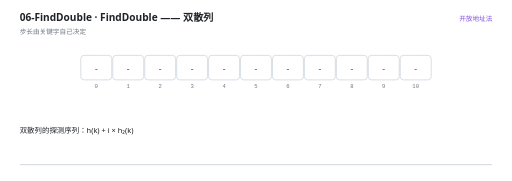
t = 0.00 s
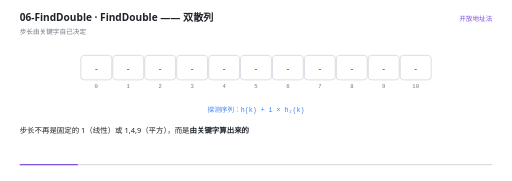
t = 1.61 s
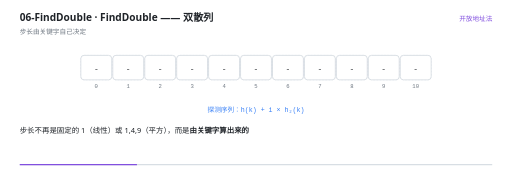
t = 3.23 s
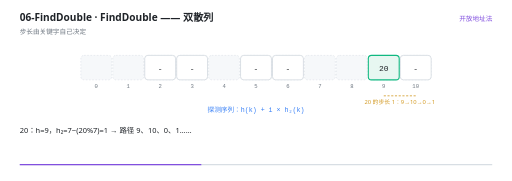
t = 5.00 s
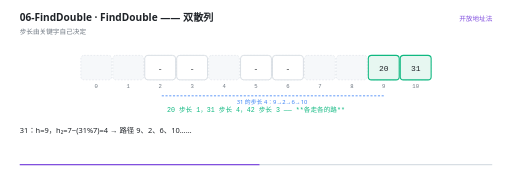
t = 6.60 s
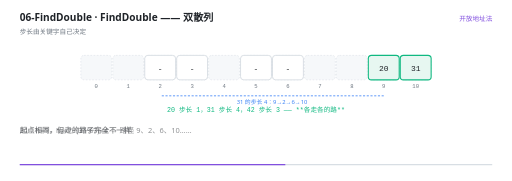
t = 7.31 s

The animated SVG that drew these frames (rendered in a browser with its animation timeline set to each time). Animation: 37 SMIL elements (animate=37); frames cover the first 7.31 s, repeats indefinitely.

<svg xmlns="http://www.w3.org/2000/svg" viewBox="0 0 960 340" width="960" height="340" role="img" aria-label="FindDouble —— 双散列"><rect width="960" height="340" fill="#FFFFFF"/><g>
    <rect x="36" y="308" width="888" height="2.5" rx="1.25" fill="#D8DEE4"/>
    <rect x="36" y="308" width="0" height="2.5" rx="1.25" fill="#8250DF">
      <animate attributeName="width" values="0;888" dur="13s" repeatCount="indefinite" calcMode="linear"/>
    </rect>
  </g><text x="36" y="40" font-family="'Segoe UI','Microsoft YaHei UI','PingFang SC',system-ui,sans-serif" font-size="19" font-weight="600" fill="#1F2328">06-FindDouble · FindDouble —— 双散列</text><text x="36" y="63" font-family="'Segoe UI','Microsoft YaHei UI','PingFang SC',system-ui,sans-serif" font-size="12.5" fill="#6E7781">步长由关键字自己决定</text><text x="924" y="40" text-anchor="end" font-family="'Segoe UI','Microsoft YaHei UI','PingFang SC',system-ui,sans-serif" font-size="12.5" fill="#8250DF">开放地址法</text><rect x="151" y="104" width="58" height="46" rx="6" fill="#F6F8FA" stroke="#D8DEE4" stroke-width="1" stroke-dasharray="3 3"/><text x="180" y="166" text-anchor="middle" font-family="ui-monospace,'Cascadia Code','JetBrains Mono',Consolas,monospace" font-size="10.5" fill="#6E7781">0</text><rect x="211" y="104" width="58" height="46" rx="6" fill="#F6F8FA" stroke="#D8DEE4" stroke-width="1" stroke-dasharray="3 3"/><text x="240" y="166" text-anchor="middle" font-family="ui-monospace,'Cascadia Code','JetBrains Mono',Consolas,monospace" font-size="10.5" fill="#6E7781">1</text><rect x="271" y="104" width="58" height="46" rx="6" fill="#F6F8FA" stroke="#D8DEE4" stroke-width="1" stroke-dasharray="3 3"/><text x="300" y="166" text-anchor="middle" font-family="ui-monospace,'Cascadia Code','JetBrains Mono',Consolas,monospace" font-size="10.5" fill="#6E7781">2</text><rect x="331" y="104" width="58" height="46" rx="6" fill="#F6F8FA" stroke="#D8DEE4" stroke-width="1" stroke-dasharray="3 3"/><text x="360" y="166" text-anchor="middle" font-family="ui-monospace,'Cascadia Code','JetBrains Mono',Consolas,monospace" font-size="10.5" fill="#6E7781">3</text><rect x="391" y="104" width="58" height="46" rx="6" fill="#F6F8FA" stroke="#D8DEE4" stroke-width="1" stroke-dasharray="3 3"/><text x="420" y="166" text-anchor="middle" font-family="ui-monospace,'Cascadia Code','JetBrains Mono',Consolas,monospace" font-size="10.5" fill="#6E7781">4</text><rect x="451" y="104" width="58" height="46" rx="6" fill="#F6F8FA" stroke="#D8DEE4" stroke-width="1" stroke-dasharray="3 3"/><text x="480" y="166" text-anchor="middle" font-family="ui-monospace,'Cascadia Code','JetBrains Mono',Consolas,monospace" font-size="10.5" fill="#6E7781">5</text><rect x="511" y="104" width="58" height="46" rx="6" fill="#F6F8FA" stroke="#D8DEE4" stroke-width="1" stroke-dasharray="3 3"/><text x="540" y="166" text-anchor="middle" font-family="ui-monospace,'Cascadia Code','JetBrains Mono',Consolas,monospace" font-size="10.5" fill="#6E7781">6</text><rect x="571" y="104" width="58" height="46" rx="6" fill="#F6F8FA" stroke="#D8DEE4" stroke-width="1" stroke-dasharray="3 3"/><text x="600" y="166" text-anchor="middle" font-family="ui-monospace,'Cascadia Code','JetBrains Mono',Consolas,monospace" font-size="10.5" fill="#6E7781">7</text><rect x="631" y="104" width="58" height="46" rx="6" fill="#F6F8FA" stroke="#D8DEE4" stroke-width="1" stroke-dasharray="3 3"/><text x="660" y="166" text-anchor="middle" font-family="ui-monospace,'Cascadia Code','JetBrains Mono',Consolas,monospace" font-size="10.5" fill="#6E7781">8</text><rect x="691" y="104" width="58" height="46" rx="6" fill="#F6F8FA" stroke="#D8DEE4" stroke-width="1" stroke-dasharray="3 3"/><text x="720" y="166" text-anchor="middle" font-family="ui-monospace,'Cascadia Code','JetBrains Mono',Consolas,monospace" font-size="10.5" fill="#6E7781">9</text><rect x="751" y="104" width="58" height="46" rx="6" fill="#F6F8FA" stroke="#D8DEE4" stroke-width="1" stroke-dasharray="3 3"/><text x="780" y="166" text-anchor="middle" font-family="ui-monospace,'Cascadia Code','JetBrains Mono',Consolas,monospace" font-size="10.5" fill="#6E7781">10</text><g opacity="0"><animate attributeName="opacity" values="1;1;0;0" keyTimes="0.0000;0.2969;0.3077;1.0000" dur="13s" repeatCount="indefinite" calcMode="linear"/><rect x="151" y="104" width="58" height="46" rx="6" fill="#FFFFFF" stroke="#D0D7DE" stroke-width="1.4"/><text x="180" y="132.5" text-anchor="middle" font-family="ui-monospace,'Cascadia Code','JetBrains Mono',Consolas,monospace" font-size="15" fill="#1F2328">-</text></g><g opacity="0"><animate attributeName="opacity" values="1;1;0;0" keyTimes="0.0000;0.2969;0.3077;1.0000" dur="13s" repeatCount="indefinite" calcMode="linear"/><rect x="211" y="104" width="58" height="46" rx="6" fill="#FFFFFF" stroke="#D0D7DE" stroke-width="1.4"/><text x="240" y="132.5" text-anchor="middle" font-family="ui-monospace,'Cascadia Code','JetBrains Mono',Consolas,monospace" font-size="15" fill="#1F2328">-</text></g><g opacity="0"><animate attributeName="opacity" values="1;1;0;0" keyTimes="0.0000;0.6354;0.6462;1.0000" dur="13s" repeatCount="indefinite" calcMode="linear"/><rect x="271" y="104" width="58" height="46" rx="6" fill="#FFFFFF" stroke="#D0D7DE" stroke-width="1.4"/><text x="300" y="132.5" text-anchor="middle" font-family="ui-monospace,'Cascadia Code','JetBrains Mono',Consolas,monospace" font-size="15" fill="#1F2328">-</text></g><g opacity="0"><animate attributeName="opacity" values="1;1;0;0" keyTimes="0.0000;0.9123;0.9231;1.0000" dur="13s" repeatCount="indefinite" calcMode="linear"/><rect x="331" y="104" width="58" height="46" rx="6" fill="#FFFFFF" stroke="#D0D7DE" stroke-width="1.4"/><text x="360" y="132.5" text-anchor="middle" font-family="ui-monospace,'Cascadia Code','JetBrains Mono',Consolas,monospace" font-size="15" fill="#1F2328">-</text></g><g opacity="0"><animate attributeName="opacity" values="1;1;0;0" keyTimes="0.0000;0.2969;0.3077;1.0000" dur="13s" repeatCount="indefinite" calcMode="linear"/><rect x="391" y="104" width="58" height="46" rx="6" fill="#FFFFFF" stroke="#D0D7DE" stroke-width="1.4"/><text x="420" y="132.5" text-anchor="middle" font-family="ui-monospace,'Cascadia Code','JetBrains Mono',Consolas,monospace" font-size="15" fill="#1F2328">-</text></g><g opacity="0"><animate attributeName="opacity" values="1;1;0;0" keyTimes="0.0000;0.9738;0.9846;1.0000" dur="13s" repeatCount="indefinite" calcMode="linear"/><rect x="451" y="104" width="58" height="46" rx="6" fill="#FFFFFF" stroke="#D0D7DE" stroke-width="1.4"/><text x="480" y="132.5" text-anchor="middle" font-family="ui-monospace,'Cascadia Code','JetBrains Mono',Consolas,monospace" font-size="15" fill="#1F2328">-</text></g><g opacity="0"><animate attributeName="opacity" values="1;1;0;0" keyTimes="0.0000;0.8046;0.8154;1.0000" dur="13s" repeatCount="indefinite" calcMode="linear"/><rect x="511" y="104" width="58" height="46" rx="6" fill="#FFFFFF" stroke="#D0D7DE" stroke-width="1.4"/><text x="540" y="132.5" text-anchor="middle" font-family="ui-monospace,'Cascadia Code','JetBrains Mono',Consolas,monospace" font-size="15" fill="#1F2328">-</text></g><g opacity="0"><animate attributeName="opacity" values="1;1;0;0" keyTimes="0.0000;0.2969;0.3077;1.0000" dur="13s" repeatCount="indefinite" calcMode="linear"/><rect x="571" y="104" width="58" height="46" rx="6" fill="#FFFFFF" stroke="#D0D7DE" stroke-width="1.4"/><text x="600" y="132.5" text-anchor="middle" font-family="ui-monospace,'Cascadia Code','JetBrains Mono',Consolas,monospace" font-size="15" fill="#1F2328">-</text></g><g opacity="0"><animate attributeName="opacity" values="1;1;0;0" keyTimes="0.0000;0.2969;0.3077;1.0000" dur="13s" repeatCount="indefinite" calcMode="linear"/><rect x="631" y="104" width="58" height="46" rx="6" fill="#FFFFFF" stroke="#D0D7DE" stroke-width="1.4"/><text x="660" y="132.5" text-anchor="middle" font-family="ui-monospace,'Cascadia Code','JetBrains Mono',Consolas,monospace" font-size="15" fill="#1F2328">-</text></g><g opacity="0"><animate attributeName="opacity" values="1;1;0;0" keyTimes="0.0000;0.2969;0.3077;1.0000" dur="13s" repeatCount="indefinite" calcMode="linear"/><rect x="691" y="104" width="58" height="46" rx="6" fill="#FFFFFF" stroke="#D0D7DE" stroke-width="1.4"/><text x="720" y="132.5" text-anchor="middle" font-family="ui-monospace,'Cascadia Code','JetBrains Mono',Consolas,monospace" font-size="15" fill="#1F2328">-</text></g><g opacity="0"><animate attributeName="opacity" values="1;1;0;0" keyTimes="0.0000;0.4662;0.4769;1.0000" dur="13s" repeatCount="indefinite" calcMode="linear"/><rect x="751" y="104" width="58" height="46" rx="6" fill="#FFFFFF" stroke="#D0D7DE" stroke-width="1.4"/><text x="780" y="132.5" text-anchor="middle" font-family="ui-monospace,'Cascadia Code','JetBrains Mono',Consolas,monospace" font-size="15" fill="#1F2328">-</text></g><g opacity="0"><animate attributeName="opacity" values="0;0;1;1" keyTimes="0.0000;0.2969;0.3077;1.0000" dur="13s" repeatCount="indefinite" calcMode="linear"/><rect x="691" y="104" width="58" height="46" rx="6" fill="#E7F7F1" stroke="#10B981" stroke-width="2"/><text x="720" y="132.5" text-anchor="middle" font-family="ui-monospace,'Cascadia Code','JetBrains Mono',Consolas,monospace" font-size="15" fill="#1F2328">20</text></g><g opacity="0"><animate attributeName="opacity" values="0;0;1;1" keyTimes="0.0000;0.4662;0.4769;1.0000" dur="13s" repeatCount="indefinite" calcMode="linear"/><rect x="751" y="104" width="58" height="46" rx="6" fill="#E7F7F1" stroke="#10B981" stroke-width="2"/><text x="780" y="132.5" text-anchor="middle" font-family="ui-monospace,'Cascadia Code','JetBrains Mono',Consolas,monospace" font-size="15" fill="#1F2328">31</text></g><g opacity="0"><animate attributeName="opacity" values="0;0;1;1" keyTimes="0.0000;0.6354;0.6462;1.0000" dur="13s" repeatCount="indefinite" calcMode="linear"/><rect x="271" y="104" width="58" height="46" rx="6" fill="#E7F7F1" stroke="#10B981" stroke-width="2"/><text x="300" y="132.5" text-anchor="middle" font-family="ui-monospace,'Cascadia Code','JetBrains Mono',Consolas,monospace" font-size="15" fill="#1F2328">42</text></g><g opacity="0"><animate attributeName="opacity" values="0;0;1;1" keyTimes="0.0000;0.8046;0.8154;1.0000" dur="13s" repeatCount="indefinite" calcMode="linear"/><rect x="511" y="104" width="58" height="46" rx="6" fill="#E7F7F1" stroke="#10B981" stroke-width="2"/><text x="540" y="132.5" text-anchor="middle" font-family="ui-monospace,'Cascadia Code','JetBrains Mono',Consolas,monospace" font-size="15" fill="#1F2328">53</text></g><g opacity="0"><animate attributeName="opacity" values="0;0;1;1" keyTimes="0.0000;0.9123;0.9231;1.0000" dur="13s" repeatCount="indefinite" calcMode="linear"/><rect x="331" y="104" width="58" height="46" rx="6" fill="#E7F7F1" stroke="#10B981" stroke-width="2"/><text x="360" y="132.5" text-anchor="middle" font-family="ui-monospace,'Cascadia Code','JetBrains Mono',Consolas,monospace" font-size="15" fill="#1F2328">64</text></g><g opacity="0"><animate attributeName="opacity" values="0;0;1;1" keyTimes="0.0000;0.9738;0.9846;1.0000" dur="13s" repeatCount="indefinite" calcMode="linear"/><rect x="451" y="104" width="58" height="46" rx="6" fill="#E7F7F1" stroke="#10B981" stroke-width="2"/><text x="480" y="132.5" text-anchor="middle" font-family="ui-monospace,'Cascadia Code','JetBrains Mono',Consolas,monospace" font-size="15" fill="#1F2328">75</text></g><g opacity="0"><animate attributeName="opacity" values="0;0;1;1;0;0" keyTimes="0.0000;0.3738;0.3846;0.4969;0.5077;1.0000" dur="13s" repeatCount="indefinite" calcMode="linear"/><line x1="720" y1="180" x2="780" y2="180" stroke="#D29922" stroke-width="1.5" stroke-dasharray="4 3"/><text x="750" y="195" text-anchor="middle" font-family="'Segoe UI','Microsoft YaHei UI','PingFang SC',system-ui,sans-serif" font-size="11" fill="#D29922">20 的步长 1：9→10→0→1</text></g><g opacity="0"><animate attributeName="opacity" values="0;0;1;1;0;0" keyTimes="0.0000;0.4969;0.5077;0.6508;0.6615;1.0000" dur="13s" repeatCount="indefinite" calcMode="linear"/><line x1="720" y1="180" x2="300" y2="180" stroke="#3B82F6" stroke-width="1.5" stroke-dasharray="4 3"/><text x="510" y="195" text-anchor="middle" font-family="'Segoe UI','Microsoft YaHei UI','PingFang SC',system-ui,sans-serif" font-size="11" fill="#3B82F6">31 的步长 4：9→2→6→10</text></g><g opacity="0"><animate attributeName="opacity" values="0;0;1;1;0;0" keyTimes="0.0000;0.6508;0.6615;0.8046;0.8154;1.0000" dur="13s" repeatCount="indefinite" calcMode="linear"/><line x1="720" y1="180" x2="540" y2="180" stroke="#10B981" stroke-width="1.5" stroke-dasharray="4 3"/><text x="630" y="195" text-anchor="middle" font-family="'Segoe UI','Microsoft YaHei UI','PingFang SC',system-ui,sans-serif" font-size="11" fill="#10B981">42 的步长 3：9→1→4→7</text></g><g opacity="0"><animate attributeName="opacity" values="0;0;1;1;0;0" keyTimes="0.0000;0.0969;0.1077;0.4969;0.5077;1.0000" dur="13s" repeatCount="indefinite" calcMode="linear"/><text x="480" y="210" text-anchor="middle" font-family="ui-monospace,'Cascadia Code','JetBrains Mono',Consolas,monospace" font-size="12.5" font-weight="400" fill="#3B82F6">探测序列：h(k) + i × h₂(k)</text></g><g opacity="0"><animate attributeName="opacity" values="0;0;1;1;0;0" keyTimes="0.0000;0.4969;0.5077;0.8662;0.8769;1.0000" dur="13s" repeatCount="indefinite" calcMode="linear"/><text x="480" y="210" text-anchor="middle" font-family="ui-monospace,'Cascadia Code','JetBrains Mono',Consolas,monospace" font-size="12.5" font-weight="400" fill="#10B981">20 步长 1，31 步长 4，42 步长 3 —— **各走各的路**</text></g><g opacity="0"><animate attributeName="opacity" values="0;0;1;1;0;0" keyTimes="0.0000;0.8662;0.8769;0.9277;0.9385;1.0000" dur="13s" repeatCount="indefinite" calcMode="linear"/><text x="480" y="210" text-anchor="middle" font-family="'Segoe UI','Microsoft YaHei UI','PingFang SC',system-ui,sans-serif" font-size="12.5" font-weight="400" fill="#10B981">所以既没有一次聚集，也没有二次聚集 —— 效果最好</text></g><g opacity="0"><animate attributeName="opacity" values="0;0;1;1" keyTimes="0.0000;0.9277;0.9385;1.0000" dur="13s" repeatCount="indefinite" calcMode="linear"/><text x="480" y="210" text-anchor="middle" font-family="'Segoe UI','Microsoft YaHei UI','PingFang SC',system-ui,sans-serif" font-size="12.5" font-weight="400" fill="#D29922">代价：多算一次散列函数，且 h₂(k) 必须不为 0</text></g><g opacity="0"><animate attributeName="opacity" values="1;1;0;0" keyTimes="0.0000;0.0938;0.1077;1.0000" dur="13s" repeatCount="indefinite" calcMode="linear"/><text x="36" y="250" font-family="'Segoe UI','Microsoft YaHei UI','PingFang SC',system-ui,sans-serif" font-size="14" fill="#1F2328">双散列的探测序列：h(k) + i × h₂(k)</text></g><g opacity="0"><animate attributeName="opacity" values="0;0;1;1;0;0" keyTimes="0.0000;0.0938;0.1077;0.2938;0.3077;1.0000" dur="13s" repeatCount="indefinite" calcMode="linear"/><text x="36" y="250" font-family="'Segoe UI','Microsoft YaHei UI','PingFang SC',system-ui,sans-serif" font-size="14" fill="#1F2328">步长不再是固定的 1（线性）或 1,4,9（平方），而是<tspan font-weight="700">由关键字算出来的</tspan></text></g><g opacity="0"><animate attributeName="opacity" values="0;0;1;1;0;0" keyTimes="0.0000;0.2938;0.3077;0.3708;0.3846;1.0000" dur="13s" repeatCount="indefinite" calcMode="linear"/><text x="36" y="250" font-family="'Segoe UI','Microsoft YaHei UI','PingFang SC',system-ui,sans-serif" font-size="14" fill="#1F2328">表长 11，h₂(k) = R − (k % R)（R 是小于 11 的素数 7）</text></g><g opacity="0"><animate attributeName="opacity" values="0;0;1;1;0;0" keyTimes="0.0000;0.3708;0.3846;0.4938;0.5077;1.0000" dur="13s" repeatCount="indefinite" calcMode="linear"/><text x="36" y="250" font-family="'Segoe UI','Microsoft YaHei UI','PingFang SC',system-ui,sans-serif" font-size="14" fill="#1F2328">20：h=9，h₂=7−(20%7)=1 → 路径 9、10、0、1……</text></g><g opacity="0"><animate attributeName="opacity" values="0;0;1;1;0;0" keyTimes="0.0000;0.4938;0.5077;0.5554;0.5692;1.0000" dur="13s" repeatCount="indefinite" calcMode="linear"/><text x="36" y="250" font-family="'Segoe UI','Microsoft YaHei UI','PingFang SC',system-ui,sans-serif" font-size="14" fill="#1F2328">31：h=9，h₂=7−(31%7)=4 → 路径 9、2、6、10……</text></g><g opacity="0"><animate attributeName="opacity" values="0;0;1;1;0;0" keyTimes="0.0000;0.5554;0.5692;0.6323;0.6462;1.0000" dur="13s" repeatCount="indefinite" calcMode="linear"/><text x="36" y="250" font-family="'Segoe UI','Microsoft YaHei UI','PingFang SC',system-ui,sans-serif" font-size="14" fill="#1F2328"><tspan font-weight="700">起点相同，但走的路子完全不一样</tspan></text></g><g opacity="0"><animate attributeName="opacity" values="0;0;1;1;0;0" keyTimes="0.0000;0.6323;0.6462;0.7554;0.7692;1.0000" dur="13s" repeatCount="indefinite" calcMode="linear"/><text x="36" y="250" font-family="'Segoe UI','Microsoft YaHei UI','PingFang SC',system-ui,sans-serif" font-size="14" fill="#1F2328">42：h=9，h₂=7−(42%7)=7 → 路径 9、5、1、8……</text></g><g opacity="0"><animate attributeName="opacity" values="0;0;1;1;0;0" keyTimes="0.0000;0.7554;0.7692;0.8323;0.8462;1.0000" dur="13s" repeatCount="indefinite" calcMode="linear"/><text x="36" y="250" font-family="'Segoe UI','Microsoft YaHei UI','PingFang SC',system-ui,sans-serif" font-size="14" fill="#1F2328">这就是双散列的关键优势：<tspan font-weight="700">*散列到同一位置的元素也会分开</tspan>*</text></g><g opacity="0"><animate attributeName="opacity" values="0;0;1;1;0;0" keyTimes="0.0000;0.8323;0.8462;0.8631;0.8769;1.0000" dur="13s" repeatCount="indefinite" calcMode="linear"/><text x="36" y="250" font-family="'Segoe UI','Microsoft YaHei UI','PingFang SC',system-ui,sans-serif" font-size="14" fill="#1F2328">所以既没有一次聚集（连续块），也没有二次聚集（同起点同序列）</text></g><g opacity="0"><animate attributeName="opacity" values="0;0;1;1;0;0" keyTimes="0.0000;0.8631;0.8769;0.9246;0.9385;1.0000" dur="13s" repeatCount="indefinite" calcMode="linear"/><text x="36" y="250" font-family="'Segoe UI','Microsoft YaHei UI','PingFang SC',system-ui,sans-serif" font-size="14" fill="#1F2328">它最接近&quot;随机探测&quot;的理想效果，冲突最少</text></g><g opacity="0"><animate attributeName="opacity" values="0;0;1;1;0;0" keyTimes="0.0000;0.9246;0.9385;0.9708;0.9846;1.0000" dur="13s" repeatCount="indefinite" calcMode="linear"/><text x="36" y="250" font-family="'Segoe UI','Microsoft YaHei UI','PingFang SC',system-ui,sans-serif" font-size="14" fill="#1F2328">代价有两个：多算一个散列函数；h₂(k) 必须保证不为 0</text></g><g opacity="0"><animate attributeName="opacity" values="0;0;1;1" keyTimes="0.0000;0.9708;0.9846;1.0000" dur="13s" repeatCount="indefinite" calcMode="linear"/><text x="36" y="250" font-family="'Segoe UI','Microsoft YaHei UI','PingFang SC',system-ui,sans-serif" font-size="14" fill="#1F2328">（表长取素数能保证 h₂(k) 与它互质，从而走遍全表）</text></g></svg>
